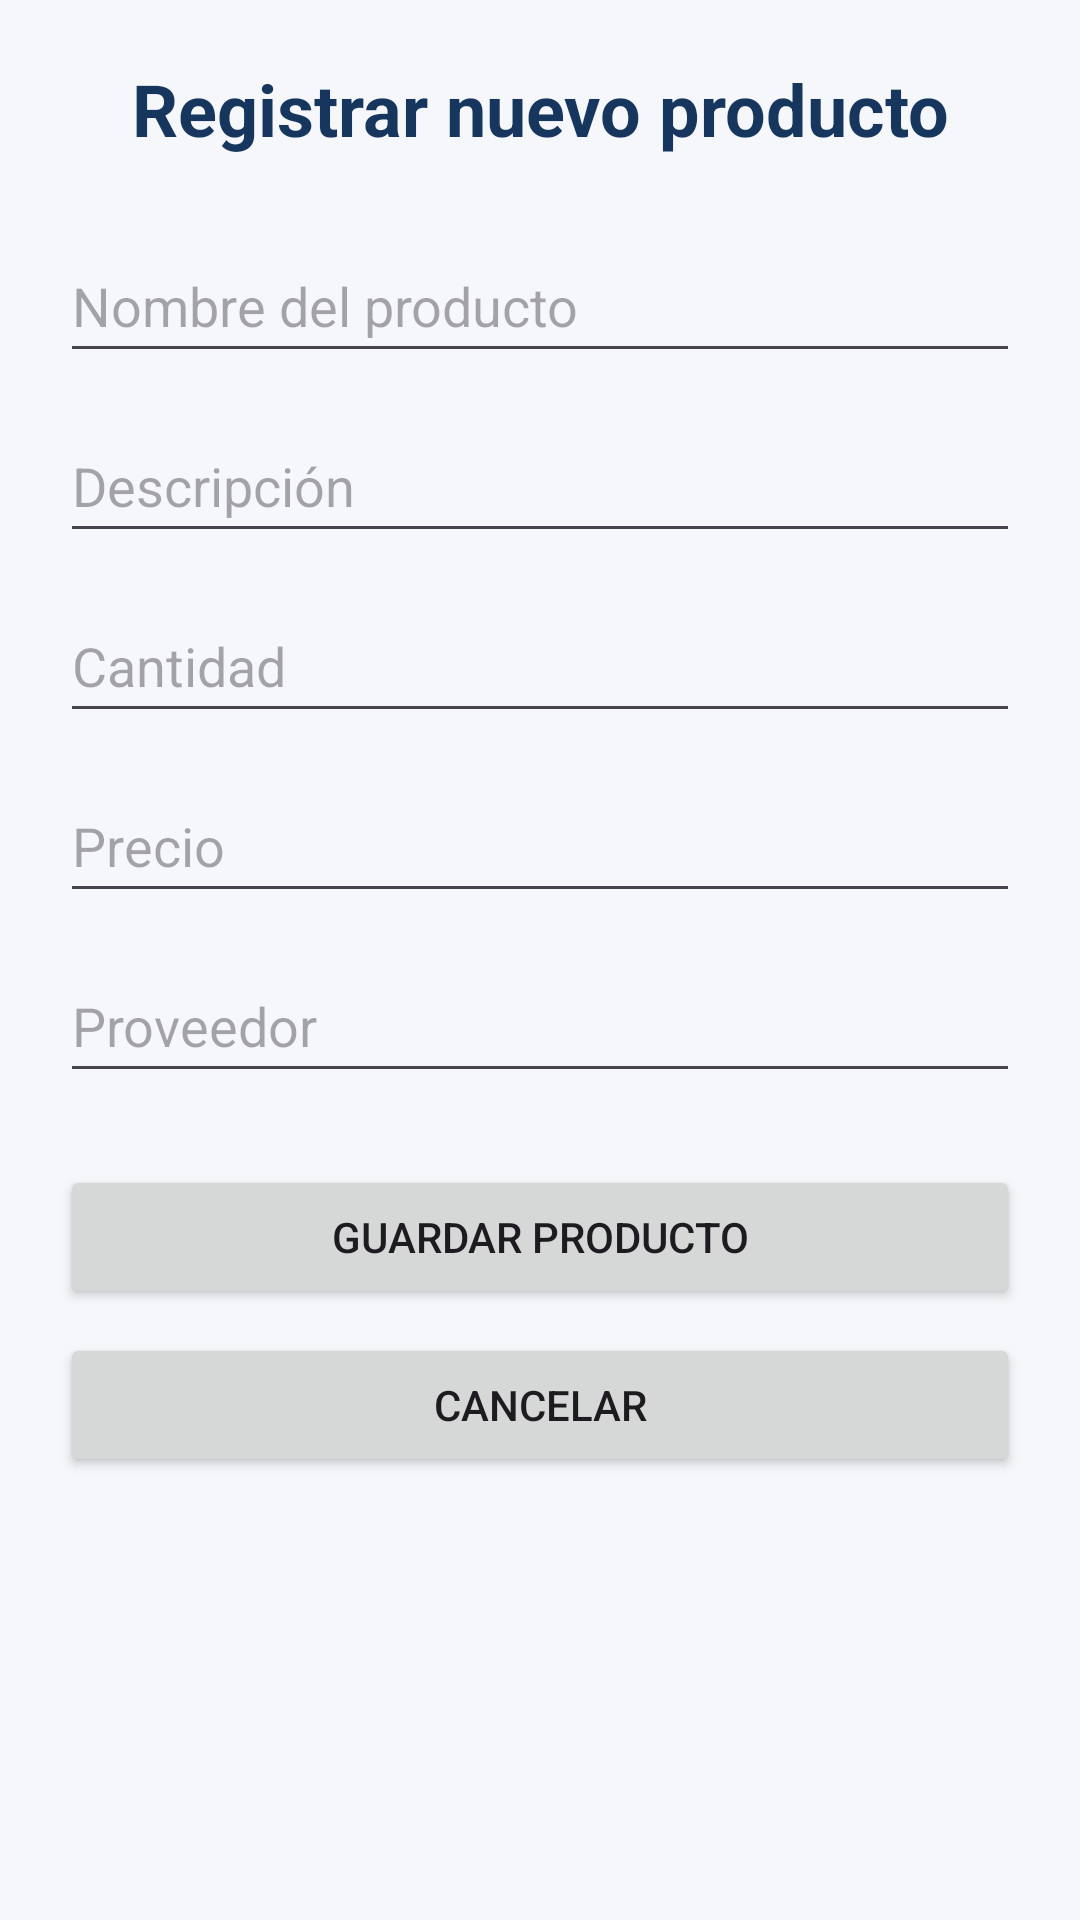

The Android layout XML behind this screen, and the referenced resources:
<!-- AndroidManifest.xml: application theme Theme.InventarioElectronico -->
<!-- res/layout/activity_agregar_producto.xml -->
<ScrollView
    xmlns:android="http://schemas.android.com/apk/res/android"
    android:layout_width="match_parent"
    android:layout_height="match_parent"
    android:fillViewport="true"
    android:background="#F5F7FA">

    <LinearLayout
        android:layout_width="match_parent"
        android:layout_height="wrap_content"
        android:orientation="vertical"
        android:padding="20dp">

        <TextView
            android:id="@+id/tvTituloFormulario"
            android:layout_width="match_parent"
            android:layout_height="wrap_content"
            android:text="Registrar nuevo producto"
            android:textSize="24sp"
            android:textStyle="bold"
            android:textColor="#17365D"
            android:gravity="center"
            android:layout_marginBottom="24dp"/>

        <EditText
            android:id="@+id/etNombre"
            android:layout_width="match_parent"
            android:layout_height="wrap_content"
            android:minHeight="48dp"
            android:hint="Nombre del producto"
            android:inputType="textCapSentences"/>

        <EditText
            android:id="@+id/etDescripcion"
            android:layout_width="match_parent"
            android:layout_height="wrap_content"
            android:minHeight="48dp"
            android:hint="Descripción"
            android:inputType="textMultiLine"
            android:layout_marginTop="12dp"/>

        <EditText
            android:id="@+id/etCantidad"
            android:layout_width="match_parent"
            android:layout_height="wrap_content"
            android:minHeight="48dp"
            android:hint="Cantidad"
            android:inputType="number"
            android:layout_marginTop="12dp"/>

        <EditText
            android:id="@+id/etPrecio"
            android:layout_width="match_parent"
            android:layout_height="wrap_content"
            android:minHeight="48dp"
            android:hint="Precio"
            android:inputType="numberDecimal"
            android:layout_marginTop="12dp"/>

        <EditText
            android:id="@+id/etProveedor"
            android:layout_width="match_parent"
            android:layout_height="wrap_content"
            android:minHeight="48dp"
            android:hint="Proveedor"
            android:inputType="textCapWords"
            android:layout_marginTop="12dp"/>

        <Button
            android:id="@+id/btnGuardarProducto"
            android:layout_width="match_parent"
            android:layout_height="wrap_content"
            android:text="Guardar producto"
            android:layout_marginTop="24dp"/>

        <Button
            android:id="@+id/btnCancelar"
            android:layout_width="match_parent"
            android:layout_height="wrap_content"
            android:text="Cancelar"
            android:layout_marginTop="8dp"/>

    </LinearLayout>

</ScrollView>
<!-- resources referenced by this layout -->
<resources>
  <style name="Theme.InventarioElectronico" parent="Base.Theme.InventarioElectronico" />
  <style name="Base.Theme.InventarioElectronico" parent="Theme.Material3.DayNight.NoActionBar">
          
          
      </style>
</resources>
